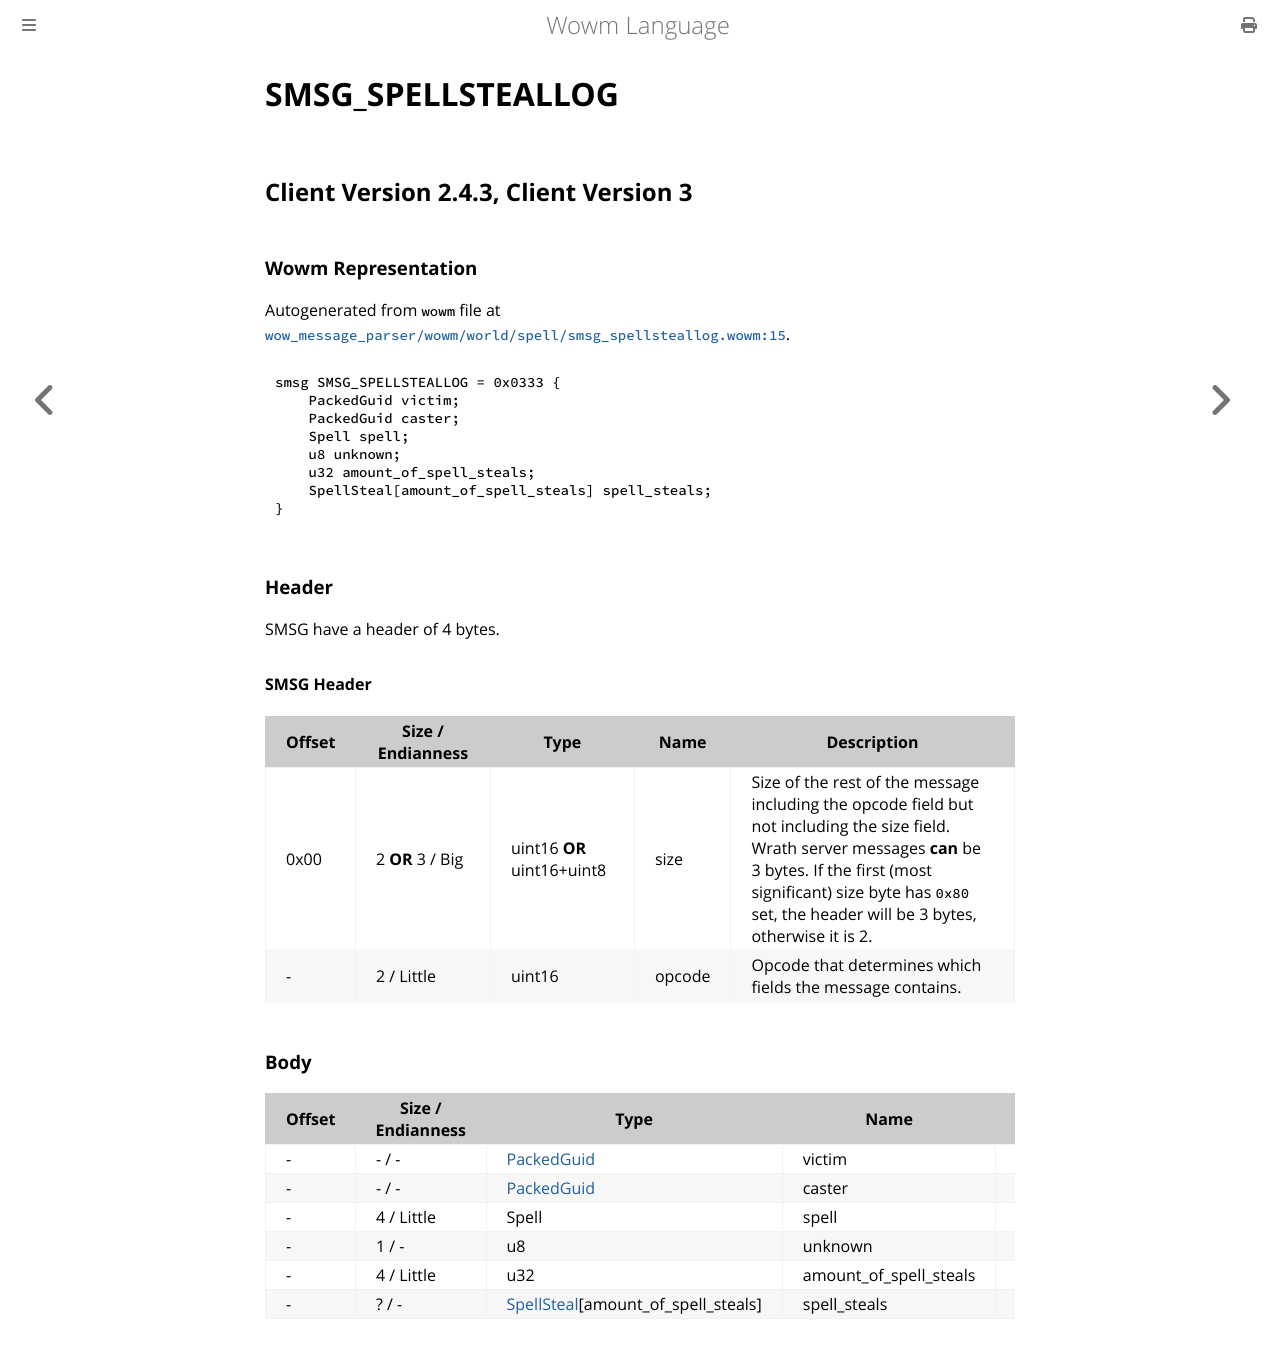

repository: gtker/wow_messages · page: docs/smsg_spellsteallog.html · generator: mdbook

# SMSG_SPELLSTEALLOG

## Client Version 2.4.3, Client Version 3

### Wowm Representation

Autogenerated from `wowm` file at [`wow_message_parser/wowm/world/spell/smsg_spellsteallog.wowm:15`](https://github.com/gtker/wow_messages/tree/main/wow_message_parser/wowm/world/spell/smsg_spellsteallog.wowm#L15).
```rust,ignore
smsg SMSG_SPELLSTEALLOG = 0x0333 {
    PackedGuid victim;
    PackedGuid caster;
    Spell spell;
    u8 unknown;
    u32 amount_of_spell_steals;
    SpellSteal[amount_of_spell_steals] spell_steals;
}
```
### Header

SMSG have a header of 4 bytes.

#### SMSG Header

| Offset | Size / Endianness | Type   | Name   | Description |
| ------ | ----------------- | ------ | ------ | ----------- |
| 0x00   | 2 **OR** 3 / Big           | uint16 **OR** uint16+uint8 | size | Size of the rest of the message including the opcode field but not including the size field. Wrath server messages **can** be 3 bytes. If the first (most significant) size byte has `0x80` set, the header will be 3 bytes, otherwise it is 2.|
| -      | 2 / Little| uint16 | opcode | Opcode that determines which fields the message contains. |

### Body

| Offset | Size / Endianness | Type | Name | Comment |
| ------ | ----------------- | ---- | ---- | ------- |
| - | - / - | [PackedGuid](../types/packed-guid.md) | victim |  |
| - | - / - | [PackedGuid](../types/packed-guid.md) | caster |  |
| - | 4 / Little | Spell | spell |  |
| - | 1 / - | u8 | unknown |  |
| - | 4 / Little | u32 | amount_of_spell_steals |  |
| - | ? / - | [SpellSteal](spellsteal.md)[amount_of_spell_steals] | spell_steals |  |
